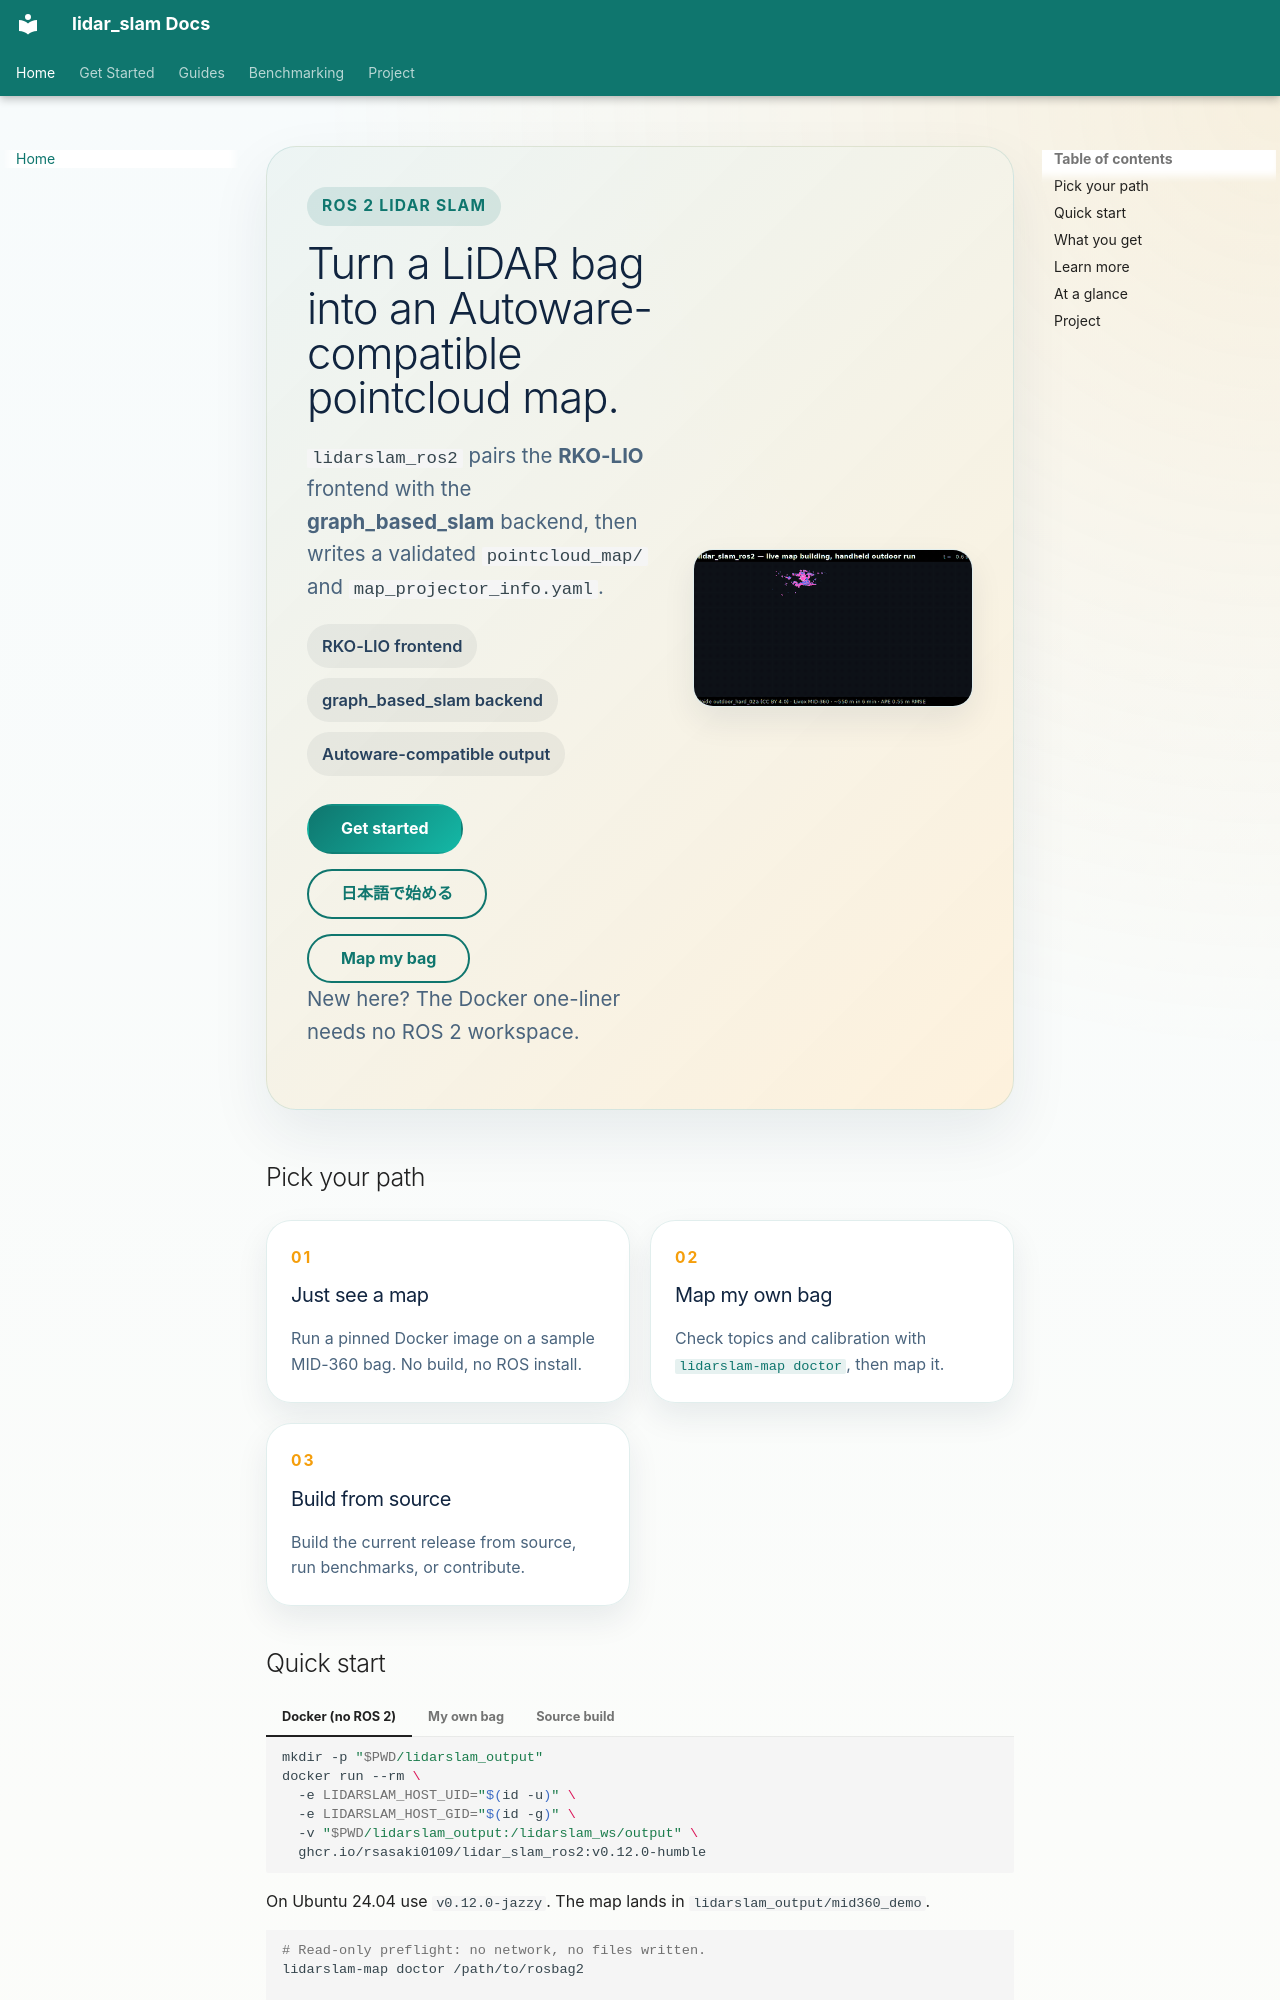

repository: rsasaki0109/lidar_slam_ros2 · page: index.html · generator: mkdocs

---
title: ROS 2 LiDAR SLAM and Autoware map authoring
description: Create Autoware-compatible pointcloud maps from LiDAR bags with RKO-LIO and graph_based_slam. Choose a Docker demo, your own bag, or a ROS 2 source build.
---

<section class="hero">
  <div class="hero__copy">
    <div class="hero__eyebrow">ROS 2 LiDAR SLAM</div>
    <h1>Turn a LiDAR bag into an Autoware-compatible pointcloud map.</h1>
    <p>
      <code>lidarslam_ros2</code> pairs the <strong>RKO-LIO</strong> frontend with the
      <strong>graph_based_slam</strong> backend, then writes a validated
      <code>pointcloud_map/</code> and <code>map_projector_info.yaml</code>.
    </p>
    <div class="hero__badges">
      <span>RKO-LIO frontend</span>
      <span>graph_based_slam backend</span>
      <span>Autoware-compatible output</span>
    </div>
    <div class="hero__actions">
      <a class="md-button md-button--primary" href="getting-started.html">Get started</a>
      <a class="md-button" href="getting-started-ja.html">日本語で始める</a>
      <a class="md-button" href="autoware-map-authoring.html">Map my bag</a>
    </div>
    <p class="hero__hint">New here? The Docker one-liner needs no ROS 2 workspace.</p>
  </div>
  <div class="hero__visual">
    <img src="assets/images/slam_outdoor_walk.gif" alt="Live map building on a handheld outdoor walk, coloured by when each part was mapped" />
  </div>
</section>

## Pick your path

<div class="card-grid card-grid--paths">
  <a class="link-card" href="getting-started.html#docker-first-map-no-ros-2-workspace">
    <span class="link-card__step">01</span>
    <h3>Just see a map</h3>
    <p>Run a pinned Docker image on a sample MID-360 bag. No build, no ROS install.</p>
  </a>
  <a class="link-card" href="getting-started.html#3-run-your-own-bag">
    <span class="link-card__step">02</span>
    <h3>Map my own bag</h3>
    <p>Check topics and calibration with <code>lidarslam-map doctor</code>, then map it.</p>
  </a>
  <a class="link-card" href="getting-started.html#1-install-and-build-from-source">
    <span class="link-card__step">03</span>
    <h3>Build from source</h3>
    <p>Build the current release from source, run benchmarks, or contribute.</p>
  </a>
</div>
